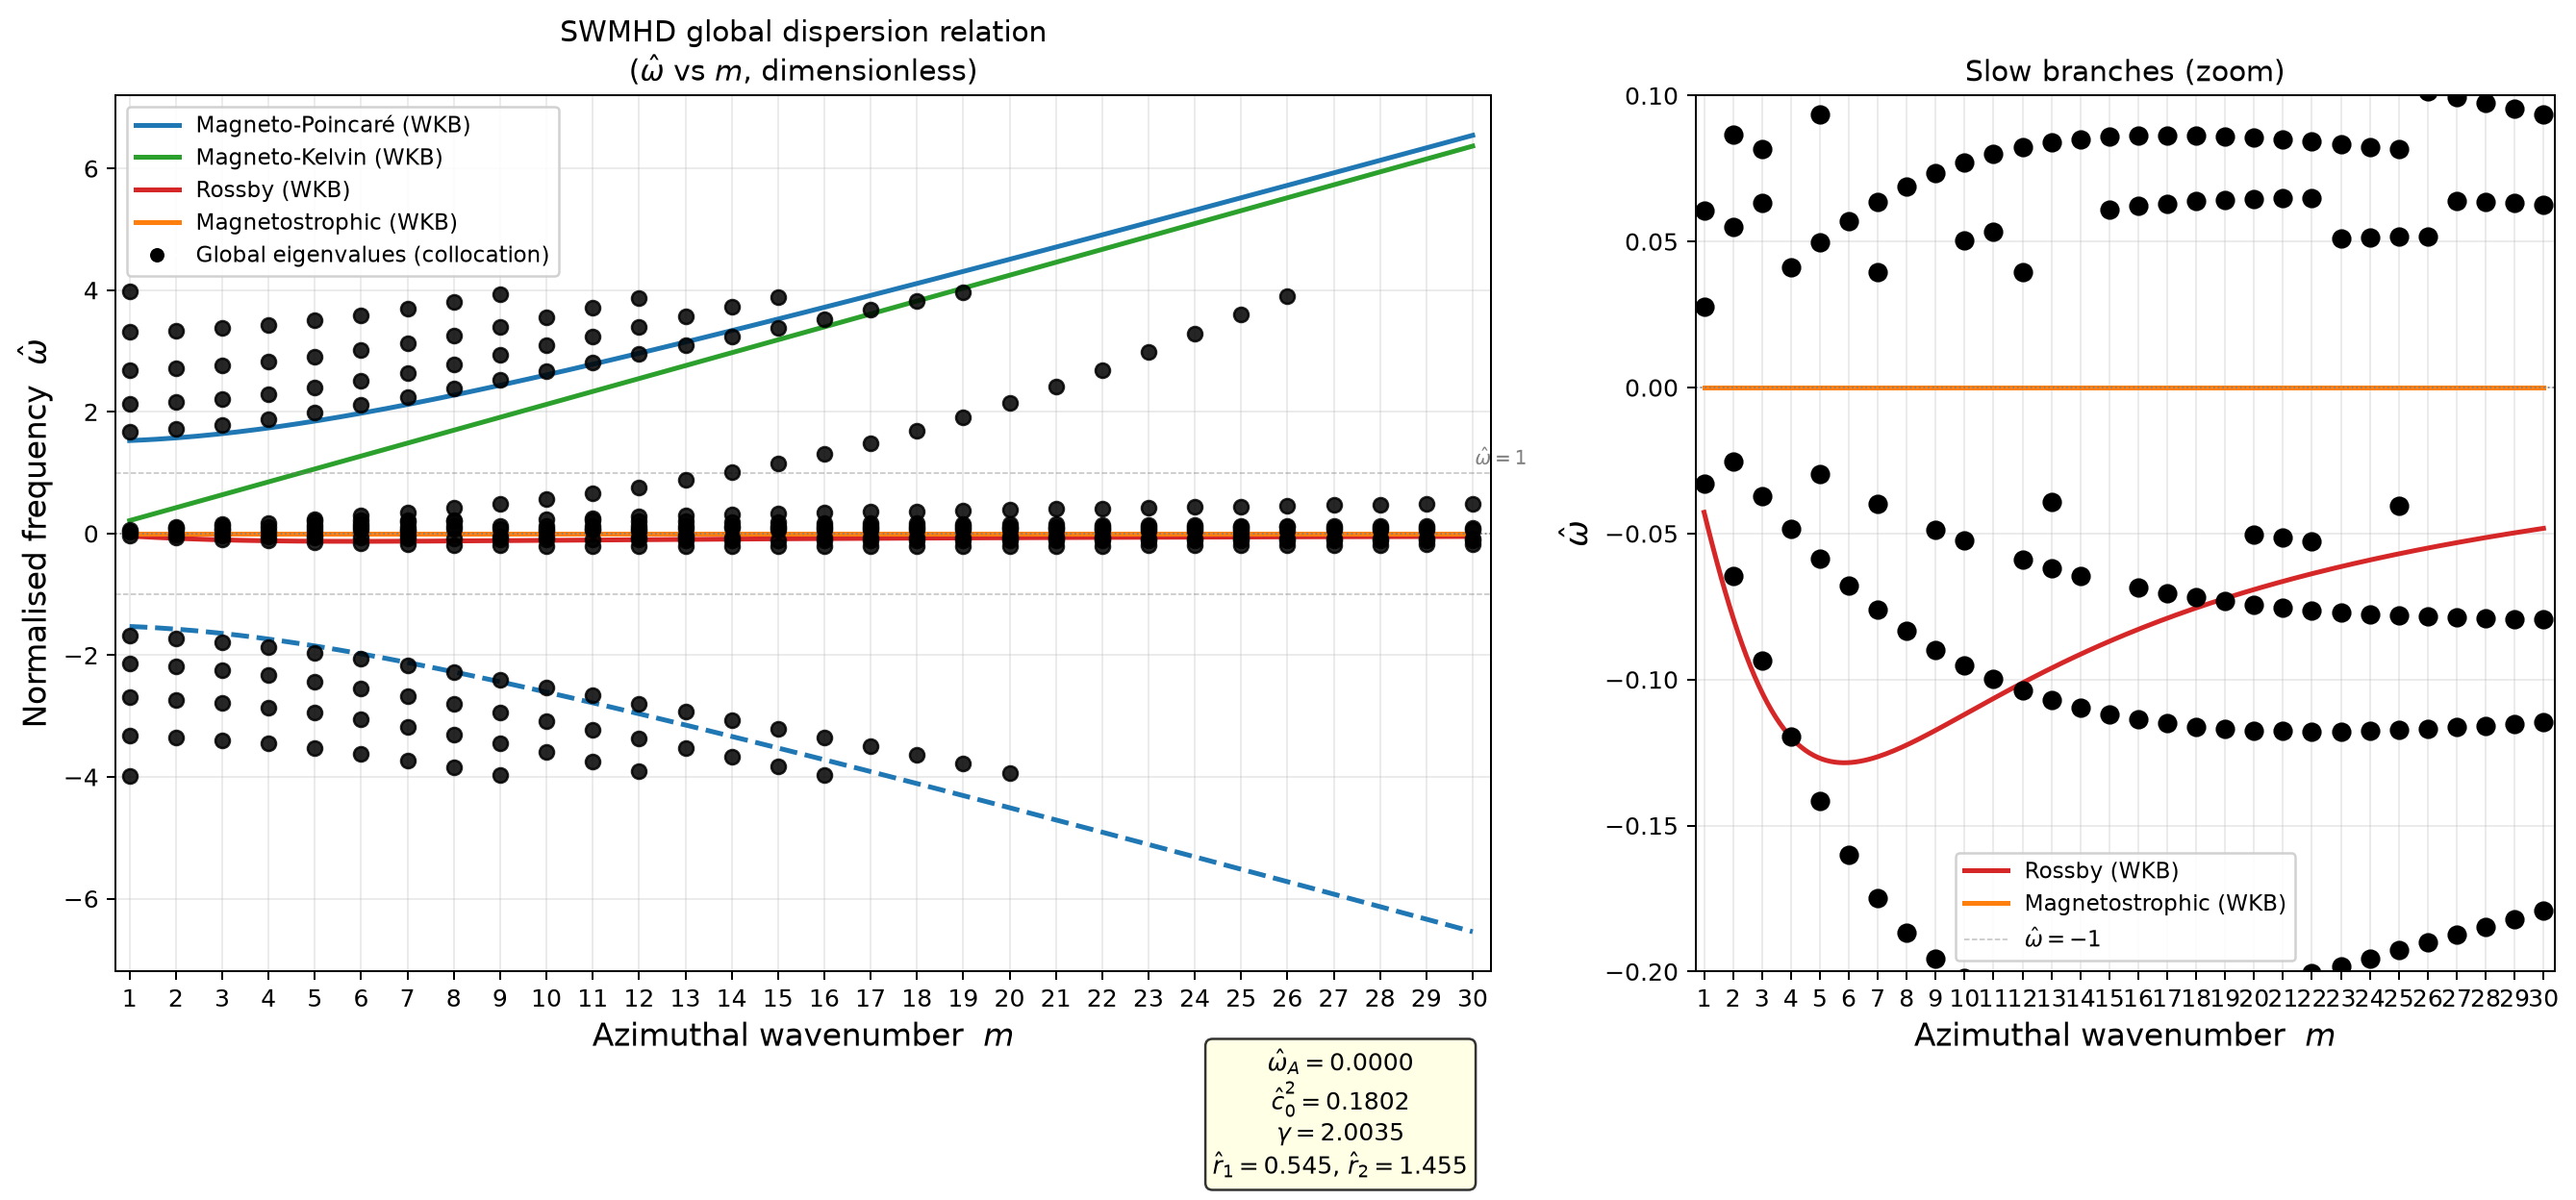

The script that saved this image:
"""
SWMHD Global Dispersion Relation — Four-Branch Dispersion Plot
==============================================================
Y-axis: normalised frequency  omega_hat = omega / (2*Omega)  (= omega/f)
X-axis: azimuthal wavenumber  m  (integer, 1..M_max)

Four wave branches plotted:
  1. Magneto-Poincaré (MP)  — fast inertio-gravity modified by B
  2. Magneto-Kelvin   (MK)  — gravity-Alfvén hybrid, non-dispersive
  3. Rossby           (R)   — retrograde slow waves, driven by beta_eff PV gradient
  4. Magnetostrophic  (MS)  — magnetically modified Rossby, |omega| << f

Curves: WKB local dispersion (analytic, dimensionless)
Dots:   Chebyshev collocation eigenvalues (global, finite-annulus)
"""

import numpy as np
import matplotlib.pyplot as plt
from scipy.linalg import det
import warnings
warnings.filterwarnings("ignore")

# ── 0.  Physical parameters ─────────────────────────────────────────────────
MU0   = 4 * np.pi * 1e-7
Omega = 3.0        # rad/s
H0    = 0.05       # m
g     = 9.81       # m/s^2
B0    = 0.0       # T
rho0  = 1000.0     # kg/m^3
C     = 1.5       # m^3/s^2

r1    = 0.3        # inner radius [m]
r2    = 0.8        # outer radius [m]
r0    = 0.5 * (r1 + r2)

VA2      = B0**2 / (MU0 * rho0)
omA2     = VA2 / H0**2
omA      = np.sqrt(omA2)
beta_g   = 2.0 * C / r0**3
beta_eff = Omega**2 + beta_g
c0sq     = g * H0
c0       = np.sqrt(c0sq)
f        = 2.0 * Omega          # Coriolis parameter

# ── Dimensionless Parameters ────────────────────────────────────────────────
f_scale = 2.0 * Omega
hat_r1 = r1 / r0
hat_r2 = r2 / r0
hat_c0sq = c0sq / (Omega**2 * r0**2)
hat_VA2 = VA2 / (Omega**2 * r0**2)
gamma = 2.0 * C / (Omega**2 * r0**3)
hat_omA = np.sqrt(VA2) / (f_scale * H0)
hat_omA2 = hat_omA**2

print("=" * 62)
print("  System Parameters (Dimensionless)")
print("=" * 62)
print(f"  Three Governing Numbers:")
print(f"    1. Magnetic-Coriolis ratio (hat_omega_A) : {hat_omA:.4f}")
print(f"    2. Burger number           (hat_c0^2)    : {hat_c0sq:.4f}")
print(f"    3. Radial-gravity ratio    (gamma)       : {gamma:.4f}")
print("-" * 62)
print(f"  Domain: hat_r in [{hat_r1:.3f}, {hat_r2:.3f}]")
print()

# ── 1.  Collocation machinery ───────────────────────────────────────────────
N_col = 64

def chebyshev_lobatto(N, r_min, r_max):
    j = np.arange(N); xi = np.cos(j * np.pi / (N - 1))
    c = np.ones(N); c[0] = 2; c[-1] = 2
    X = np.tile(xi, (N, 1)); dX = X - X.T
    D = np.zeros((N, N))
    for i in range(N):
        for k in range(N):
            if i != k:
                D[i, k] = (c[i] / c[k]) / dX[i, k]
    D -= np.diag(D.sum(axis=1))
    sc = 2.0 / (r_max - r_min); D1 = sc * D; D2 = D1 @ D1
    rp = 0.5*(r_min+r_max) + 0.5*(r_max-r_min)*xi
    rp = rp[::-1]; D1 = D1[::-1,::-1]; D2 = D2[::-1,::-1]
    return rp, D1, D2

hat_r_grid, D1_mat, D2_mat = chebyshev_lobatto(N_col, hat_r1, hat_r2)

def omega_star_hat(hat_omega):
    """Dimensionless modified frequency hat_omega_* = hat_omega + hat_omega_A^2 / hat_omega."""
    return hat_omega + hat_omA2 / hat_omega

def build_matrix(hat_omega, m_val):
    ws_hat = omega_star_hat(hat_omega)

    # P_coeff: 1/r - (1+gamma)(r-1)/c0^2
    Pv = 1.0 / hat_r_grid - (1.0 + gamma) * (hat_r_grid - 1.0) / hat_c0sq

    # Q_coeff
    term1 = 4.0 * hat_omega * (ws_hat**2 - 1.0) / (ws_hat * hat_c0sq)
    term2 = -m_val**2 / hat_r_grid**2
    term3 = -(1.0 + gamma) * (2.0 * hat_r_grid - 1.0) / (hat_c0sq * hat_r_grid)
    term4 = -m_val * (1.0 + gamma) * (hat_r_grid - 1.0) / (ws_hat * hat_c0sq * hat_r_grid)
    Qv = term1 + term2 + term3 + term4

    L = D2_mat + np.diag(Pv) @ D1_mat + np.diag(Qv)
    for idx in [0, N_col - 1]:
        rb = hat_r_grid[idx]
        bc_eta_coeff = -(ws_hat * (1.0 + gamma) * (rb - 1.0) + m_val * hat_c0sq / rb)
        L[idx,:] = ws_hat * hat_c0sq * D1_mat[idx,:] + bc_eta_coeff * np.eye(N_col)[idx]
    return L

def find_eigenvalues(m_val, omega_range=(-4, 4), n_scan=700):
    """Return sorted real eigenfrequencies (dimensionless) for azimuthal mode m_val."""
    scan = np.linspace(*omega_range, n_scan)
    # Avoid zero singularity
    scan = scan[np.abs(scan) > 0.01]
    ld = []
    for w in scan:
        try:
            d = np.log(np.abs(det(build_matrix(w, m_val))) + 1e-300)
        except Exception:
            d = np.nan
        ld.append(d)

    roots = []
    for k in range(1, len(ld) - 1):
        if ld[k] < ld[k-1] and ld[k] < ld[k+1]:
            w = complex(scan[k])
            for _ in range(80):
                dw = 1e-6*abs(w) + 1e-10
                try:
                    f0 = det(build_matrix(w, m_val))
                    fp = ((det(build_matrix(w+dw, m_val))
                           - det(build_matrix(w-dw, m_val)))
                          / (2*dw))
                    if abs(fp) < 1e-300: break
                    step = -f0 / fp; w += step
                    if abs(step) < 1e-10 * (abs(w) + 1): break
                except Exception:
                    break
            try:
                residual = abs(det(build_matrix(w, m_val)))
                valid_ld = [x for x in ld if np.isfinite(x)]
                ld_max = max(valid_ld) if len(valid_ld) > 0 else 0
                if residual < 1e-3 * np.exp(ld_max):
                    dup = any(abs(w - wr) < 5e-3 for wr in roots)
                    if not dup:
                        roots.append(w)
            except Exception:
                pass
    return np.array(sorted([wr.real for wr in roots]))

# ── 2.  WKB analytic dispersion relations (Dimensionless) ────────────────────
# Evaluated at hat_r = 1
def wkb_branches(m_val, n_radial=1):
    """
    Returns dimensionless frequencies (hat_omega) for:
    (MP_plus, MP_minus, MK, R, MS)
    Evaluated at hat_r = 1.
    """
    hat_r = 1.0
    # Total wavenumber squared
    # dimensional k_r = n*pi / (r2-r1) -> dimensionless hat_k_r = n*pi / (hat_r2 - hat_r1)
    hat_kr = n_radial * np.pi / (hat_r2 - hat_r1)
    hat_kth = m_val / hat_r
    hat_k2 = hat_kr**2 + hat_kth**2

    # Beta functions at hat_r = 1
    # hat_R(1) = 1 + gamma
    # hat_S(1) = 0
    hat_R = 1.0 + gamma
    hat_S = 0.0

    # Local VA2 proxy: hat_VA2 is V_A^2 / (Omega^2 r_0^2). We need the WKB eq.
    # We solve the quartic for hat_omega evaluated at hat_r=1.

    A2 = 2.0 * hat_omA2 - 1.0 - 0.25 * (hat_c0sq * hat_k2 + hat_R)
    A1 = -0.25 * hat_S  # this is zero at hat_r=1
    A0 = hat_omA2 * (hat_omA2 - 0.25 * (hat_c0sq * hat_k2 + hat_R))

    # For A1=0, it's a biquadratic: hat_omega^4 + A2*hat_omega^2 + A0 = 0
    disc = A2**2 - 4.0 * A0
    if disc < 0: disc = 0.0

    # roots for X = hat_omega^2
    X1 = (-A2 + np.sqrt(disc)) / 2.0   # Fast mode (Poincare)
    X2 = (-A2 - np.sqrt(disc)) / 2.0   # Slow mode (Alfvén/Rossby hybrid)

    oMP_p = +np.sqrt(max(X1, 0))
    oMP_m = -np.sqrt(max(X1, 0))

    # Magneto-Kelvin limit: ω ≈ ±√(c0²+VA²)·kθ -> hat_omega = ± sqrt(c0^2+VA^2)*kth / 2Omega
    # Wait, the prompt says "non-dispersive". Using the exact analytical limit:
    # omega_MK / f = sqrt(hat_c0sq + hat_VA2) * hat_kth / 2 (from dimensional formula)
    # let's map it directly from dimensional: oMK = np.sqrt(c0sq + VA2) * (m/r0)
    # oMK / f = np.sqrt(c0sq + VA2) * m / (2*Omega*r0)
    # c0sq/(Omega^2 r0^2) = hat_c0sq => c0sq = hat_c0sq * Omega^2 r0^2
    oMK_hat = np.sqrt(hat_c0sq + hat_VA2) * hat_kth / 2.0

    # Rossby (B=0 analytical limit): ω_R = -β_eff·kθ / (k² + f²/c0²)
    # beta_eff = Omega^2(1+gamma). So beta_eff / f = Omega^2(1+gamma)/(2Omega) = Omega(1+gamma)/2
    # This evaluates more cleanly:
    # oR_hat = - (1+gamma) * hat_kth / (2 * (hat_k2 + 4/hat_c0sq))
    oR_hat = - (1.0 + gamma) * hat_kth / (2.0 * hat_k2 + 8.0 / hat_c0sq)
    # wait, the exact dimensional is: oR = -beta_eff * (m/r0) / (k2 + f^2/c0sq)
    # oR / f = - (Omega^2(1+gamma) * (m/r0) / (k_r^2 + m^2/r0^2 + 4Omega^2/c0sq)) / (2Omega)
    # = - (1+gamma) * m / (2 * (hat_kr^2 + m^2 + 4/hat_c0sq))
    oR_hat = - (1.0 + gamma) * m_val / (2.0 * (hat_k2 + 4.0 / hat_c0sq))

    # Magnetostrophic: oMS = -2*Omega * VA2 * k2 / (f * (f**2 + c0sq*k2))
    # oMS / f = -2*Omega * VA2 * (hat_k2/r0^2) / (2*Omega * (4*Omega^2 + c0sq*hat_k2/r0^2))
    # = - hat_VA2 * hat_k2 / (4 + hat_c0sq * hat_k2)
    oMS_hat = - hat_VA2 * hat_k2 / (4.0 + hat_c0sq * hat_k2)

    return oMP_p, oMP_m, oMK_hat, oR_hat, oMS_hat

# ── 3.  Compute everything ───────────────────────────────────────────────────
M_max  = 30
m_arr  = np.arange(1, M_max + 1)
m_fine = np.linspace(1, M_max, 200)

wkb = {key: [] for key in ['MP_p','MP_m','MK','R','MS']}
for m_val in m_fine:
    oMP_p, oMP_m, oMK, oR, oMS = wkb_branches(m_val)
    wkb['MP_p'].append(oMP_p)
    wkb['MP_m'].append(oMP_m)
    wkb['MK'].append(oMK)
    wkb['R'].append(oR)
    wkb['MS'].append(oMS)

print("Running Chebyshev collocation for m = 1 …", M_max, "…")
col_eigs = {}
for m_val in m_arr:
    eigs = find_eigenvalues(m_val)
    col_eigs[m_val] = eigs
    pos = sorted([e for e in eigs if e > 0])
    neg = sorted([e for e in eigs if e < 0], reverse=True)
    if m_val <= 3 or m_val % 5 == 0:
        print(f"  m={m_val:2d}: +{[f'{x:.3f}' for x in pos]}  "
              f"-{[f'{abs(x):.3f}' for x in neg]}")

print()

# ── 4.  Plot ─────────────────────────────────────────────────────────────────
fig, axes = plt.subplots(1, 2, figsize=(15, 7),
                         gridspec_kw={'width_ratios': [1.6, 1]})

COLORS = {
    'MP':  '#1f77b4',
    'MK':  '#2ca02c',
    'R':   '#d62728',
    'MS':  '#ff7f0e',
    'col': 'k',
}

ax = axes[0]

ax.plot(m_fine, wkb['MP_p'], color=COLORS['MP'], lw=2.0, ls='-',
        label='Magneto-Poincaré (WKB)')
ax.plot(m_fine, wkb['MP_m'], color=COLORS['MP'], lw=2.0, ls='--')
ax.plot(m_fine, wkb['MK'],   color=COLORS['MK'], lw=2.0, ls='-',
        label='Magneto-Kelvin (WKB)')
ax.plot(m_fine, wkb['R'],    color=COLORS['R'],  lw=2.0, ls='-',
        label='Rossby (WKB)')
ax.plot(m_fine, wkb['MS'],   color=COLORS['MS'], lw=2.0, ls='-',
        label='Magnetostrophic (WKB)')

for m_val in m_arr:
    eigs_n = col_eigs[m_val]
    ax.scatter([m_val] * len(eigs_n), eigs_n,
               s=36, color=COLORS['col'], zorder=5,
               alpha=0.85, marker='o')

ax.axhline(0,   color='grey', lw=0.7, ls=':')
ax.axhline(+1,  color='grey', lw=0.6, ls='--', alpha=0.5)
ax.axhline(-1,  color='grey', lw=0.6, ls='--', alpha=0.5)
if hat_omA > 0:
    ax.axhline(+hat_omA, color='purple', lw=0.8, ls=':', alpha=0.6)
    ax.axhline(-hat_omA, color='purple', lw=0.8, ls=':', alpha=0.6)
    ax.text(M_max + 0.05, hat_omA + 0.1, r'$\hat\omega = \hat\omega_A$',
            va='bottom', ha='left', fontsize=8, color='purple')

ax.text(M_max + 0.05, 1.05,  r'$\hat\omega = 1$',
        va='bottom', ha='left', fontsize=8, color='grey')

handles, labels = ax.get_legend_handles_labels()
col_dot = plt.Line2D([0],[0], marker='o', color='w',
                     markerfacecolor='k', markersize=7,
                     label='Global eigenvalues (collocation)')
ax.legend(handles=handles + [col_dot],
          loc='upper left', fontsize=9, framealpha=0.9)

ax.set_xlabel('Azimuthal wavenumber  $m$', fontsize=13)
ax.set_ylabel(r'Normalised frequency  $\hat\omega$', fontsize=13)
ax.set_title(r'SWMHD global dispersion relation' '\n'
             r'($\hat\omega$ vs $m$, dimensionless)', fontsize=12)
ax.set_xlim(0.7, M_max + 0.4)
ax.set_xticks(m_arr)
ax.grid(True, alpha=0.25)

# ── Right panel: zoom on slow branches ───────────────────────────────────────
ax2 = axes[1]
ax2.plot(m_fine, wkb['R'],  color=COLORS['R'],  lw=2.0, ls='-',
         label='Rossby (WKB)')
ax2.plot(m_fine, wkb['MS'], color=COLORS['MS'], lw=2.0, ls='-',
         label='Magnetostrophic (WKB)')

for m_val in m_arr:
    slow = [e for e in col_eigs[m_val] if abs(e) < 1.2]
    if slow:
        ax2.scatter([m_val]*len(slow), slow, s=50,
                    color=COLORS['col'], zorder=5, marker='o')

ax2.axhline(0,  color='grey', lw=0.7, ls=':')
ax2.axhline(-1, color='grey', lw=0.6, ls='--', alpha=0.5,
            label=r'$\hat\omega = -1$')
ax2.set_xlabel('Azimuthal wavenumber  $m$', fontsize=13)
ax2.set_ylabel(r'$\hat\omega$', fontsize=13)
ax2.set_title('Slow branches (zoom)', fontsize=12)
ax2.set_xlim(0.7, M_max + 0.4)
ax2.set_ylim(-0.2, 0.1)
ax2.set_xticks(m_arr)
ax2.legend(fontsize=9, framealpha=0.9)
ax2.grid(True, alpha=0.25)

param_text = (
    f"$\\hat{{\\omega}}_A = {hat_omA:.4f}$\n"
    f"$\\hat{{c}}_0^2 = {hat_c0sq:.4f}$\n"
    f"$\\gamma = {gamma:.4f}$\n"
    f"$\\hat{{r}}_1 = {hat_r1:.3f}$, $\\hat{{r}}_2 = {hat_r2:.3f}$"
)
fig.text(0.52, 0.015, param_text,
         fontsize=10, va='bottom', ha='center',
         bbox=dict(boxstyle='round', facecolor='lightyellow', alpha=0.8))

plt.tight_layout(rect=[0, 0.10, 1, 1])
plt.savefig('swmhd_four_branch_dispersion.pdf', dpi=180, bbox_inches='tight')
plt.savefig('swmhd_four_branch_dispersion.png', dpi=180, bbox_inches='tight')
print("Saved: swmhd_four_branch_dispersion.pdf / .png")

# ── 5.  Print interpretation table ───────────────────────────────────────────
print()
print("=" * 62)
print("  WKB dimensionless eigenfrequencies (hat_omega)")
print("=" * 62)
print(f"{'m':>3}  {'MP_p':>8}  {'MP_m':>8}  {'MK':>8}  "
      f"{'Rossby':>10}  {'MS':>10}")
print("-" * 62)
for m_val in m_arr:
    oMP_p, oMP_m, oMK, oR, oMS = wkb_branches(m_val)
    print(f"{m_val:>3}  {oMP_p:>8.4f}  {oMP_m:>8.4f}  "
          f"{oMK:>8.4f}  {oR:>10.5f}  {oMS:>10.5f}")
